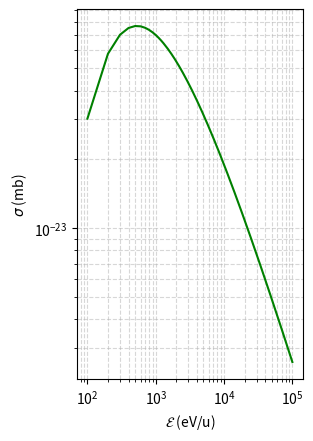

Python code for this plot:
import math
import matplotlib.pyplot as plt
import numpy as np
from numpy import array, exp 

def build_table(const):  
    x=[i for i in range(100, 100000, 100 )]
    y = []
    for i in x:
        values_y = 1000 *(10**(-24))*(const/i)*(exp((-46)/math.sqrt(i)))
        y.append(values_y)
    return x,y

def plot_total_cross_section(ax: plt.Axes, const):

    x, y = build_table(const)
    ax.plot(x, y, color="green")
    # ax.set_title(title)
    ax.set_xlabel("$ \mathcal{E}$ (eV/u)")
    ax.set_ylabel("$ \sigma$ (mb)")
    ax.grid(which="minor", alpha=0.5, linestyle="--")
    ax.grid(which="major", alpha=0.5, linestyle="--")
    ax.set_xscale("log")
    ax.set_yscale("log")

fig = plt.figure()
plot_total_cross_section(
    fig.add_subplot(1, 2, 1), 300
)

plt.show()
     